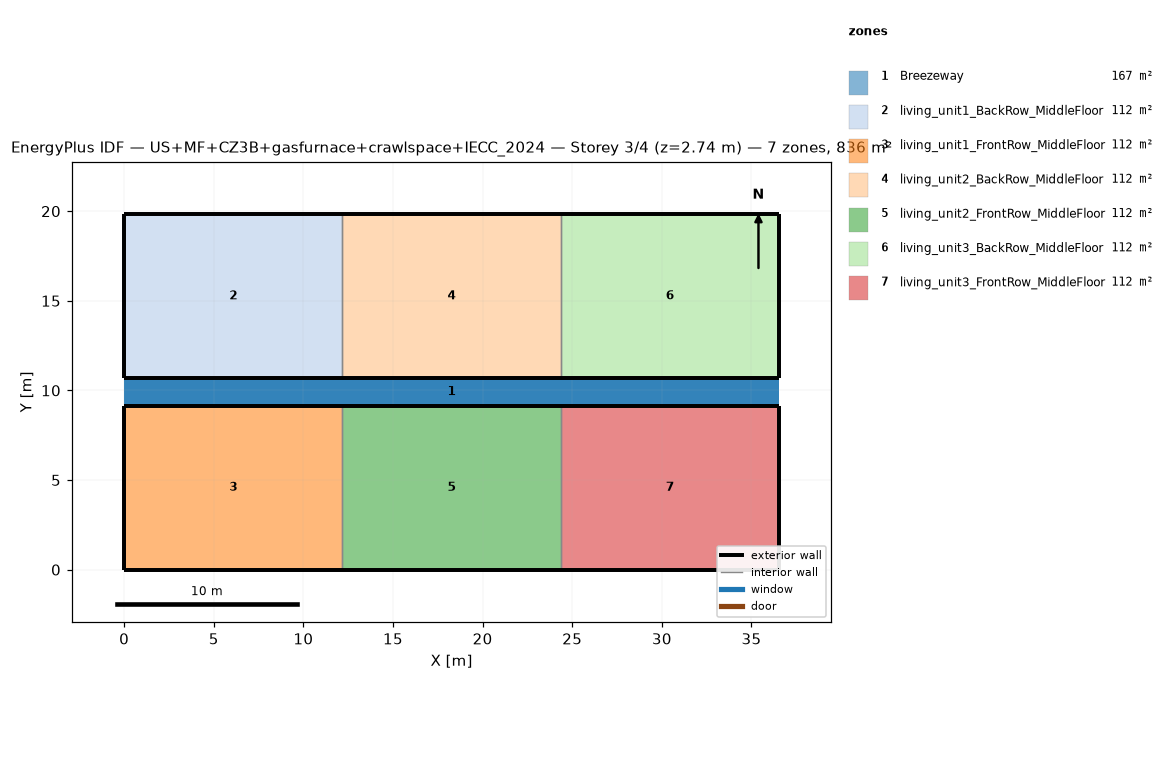
=== STOREY PLAN SPEC (per zone: floor XY polygon, exterior-wall plan segments, windows/doors) ===
zone 1: Breezeway  (167.0 m²)
  floor: (36.54, 9.16) (0.00, 9.16) (0.00, 10.68) (36.54, 10.68)
  floor: (36.54, 9.16) (0.00, 9.16) (0.00, 10.68) (36.54, 10.68)
  floor: (36.54, 9.16) (0.00, 9.16) (0.00, 10.68) (36.54, 10.68)
zone 2: living_unit1_BackRow_MiddleFloor  (111.5 m²)
  floor: (12.18, 10.68) (0.00, 10.68) (0.00, 19.84) (12.18, 19.84)
  exterior wall: (0.00, 10.68) – (12.18, 10.68)  [12.2 m]
  exterior wall: (12.18, 19.84) – (0.00, 19.84)  [12.2 m]
  exterior wall: (0.00, 19.84) – (0.00, 10.68)  [9.2 m]
  interior walls: 1
zone 3: living_unit1_FrontRow_MiddleFloor  (111.5 m²)
  floor: (12.18, 0.00) (0.00, 0.00) (0.00, 9.16) (12.18, 9.16)
  exterior wall: (0.00, 0.00) – (12.18, 0.00)  [12.2 m]
  exterior wall: (12.18, 9.16) – (0.00, 9.16)  [12.2 m]
  exterior wall: (0.00, 9.16) – (0.00, 0.00)  [9.2 m]
  interior walls: 1
zone 4: living_unit2_BackRow_MiddleFloor  (111.5 m²)
  floor: (24.36, 10.68) (12.18, 10.68) (12.18, 19.84) (24.36, 19.84)
  exterior wall: (12.18, 10.68) – (24.36, 10.68)  [12.2 m]
  exterior wall: (24.36, 19.84) – (12.18, 19.84)  [12.2 m]
  interior walls: 2
zone 5: living_unit2_FrontRow_MiddleFloor  (111.5 m²)
  floor: (24.36, 0.00) (12.18, 0.00) (12.18, 9.16) (24.36, 9.16)
  exterior wall: (12.18, 0.00) – (24.36, 0.00)  [12.2 m]
  exterior wall: (24.36, 9.16) – (12.18, 9.16)  [12.2 m]
  interior walls: 2
zone 6: living_unit3_BackRow_MiddleFloor  (111.5 m²)
  floor: (36.54, 10.68) (24.36, 10.68) (24.36, 19.84) (36.54, 19.84)
  exterior wall: (24.36, 10.68) – (36.54, 10.68)  [12.2 m]
  exterior wall: (36.54, 10.68) – (36.54, 19.84)  [9.2 m]
  exterior wall: (36.54, 19.84) – (24.36, 19.84)  [12.2 m]
  interior walls: 1
zone 7: living_unit3_FrontRow_MiddleFloor  (111.5 m²)
  floor: (36.54, 0.00) (24.36, 0.00) (24.36, 9.16) (36.54, 9.16)
  exterior wall: (24.36, 0.00) – (36.54, 0.00)  [12.2 m]
  exterior wall: (36.54, 0.00) – (36.54, 9.16)  [9.2 m]
  exterior wall: (36.54, 9.16) – (24.36, 9.16)  [12.2 m]
  interior walls: 1

=== DERIVED (storey summary) ===
Building: US+MF+CZ3B+gasfurnace+crawlspace+IECC_2024
Storey: 3 of 4  (floor level z = 2.74 m)
Storey gross floor area: 836.2 m²
Zones on this storey: 7
  - Breezeway: floor 167.0 m²
  - living_unit1_BackRow_MiddleFloor: floor 111.5 m²; exterior wall 33.5 m (86.9 m²); WWR 0.0%
  - living_unit1_FrontRow_MiddleFloor: floor 111.5 m²; exterior wall 33.5 m (86.9 m²); WWR 0.0%
  - living_unit2_BackRow_MiddleFloor: floor 111.5 m²; exterior wall 24.4 m (63.1 m²); WWR 0.0%
  - living_unit2_FrontRow_MiddleFloor: floor 111.5 m²; exterior wall 24.4 m (63.1 m²); WWR 0.0%
  - living_unit3_BackRow_MiddleFloor: floor 111.5 m²; exterior wall 33.5 m (86.9 m²); WWR 0.0%
  - living_unit3_FrontRow_MiddleFloor: floor 111.5 m²; exterior wall 33.5 m (86.9 m²); WWR 0.0%
Zone adjacency (shared interzone walls):
  - living_unit1_BackRow_MiddleFloor ↔ living_unit2_BackRow_MiddleFloor
  - living_unit1_FrontRow_MiddleFloor ↔ living_unit2_FrontRow_MiddleFloor
  - living_unit2_BackRow_MiddleFloor ↔ living_unit3_BackRow_MiddleFloor
  - living_unit2_FrontRow_MiddleFloor ↔ living_unit3_FrontRow_MiddleFloor